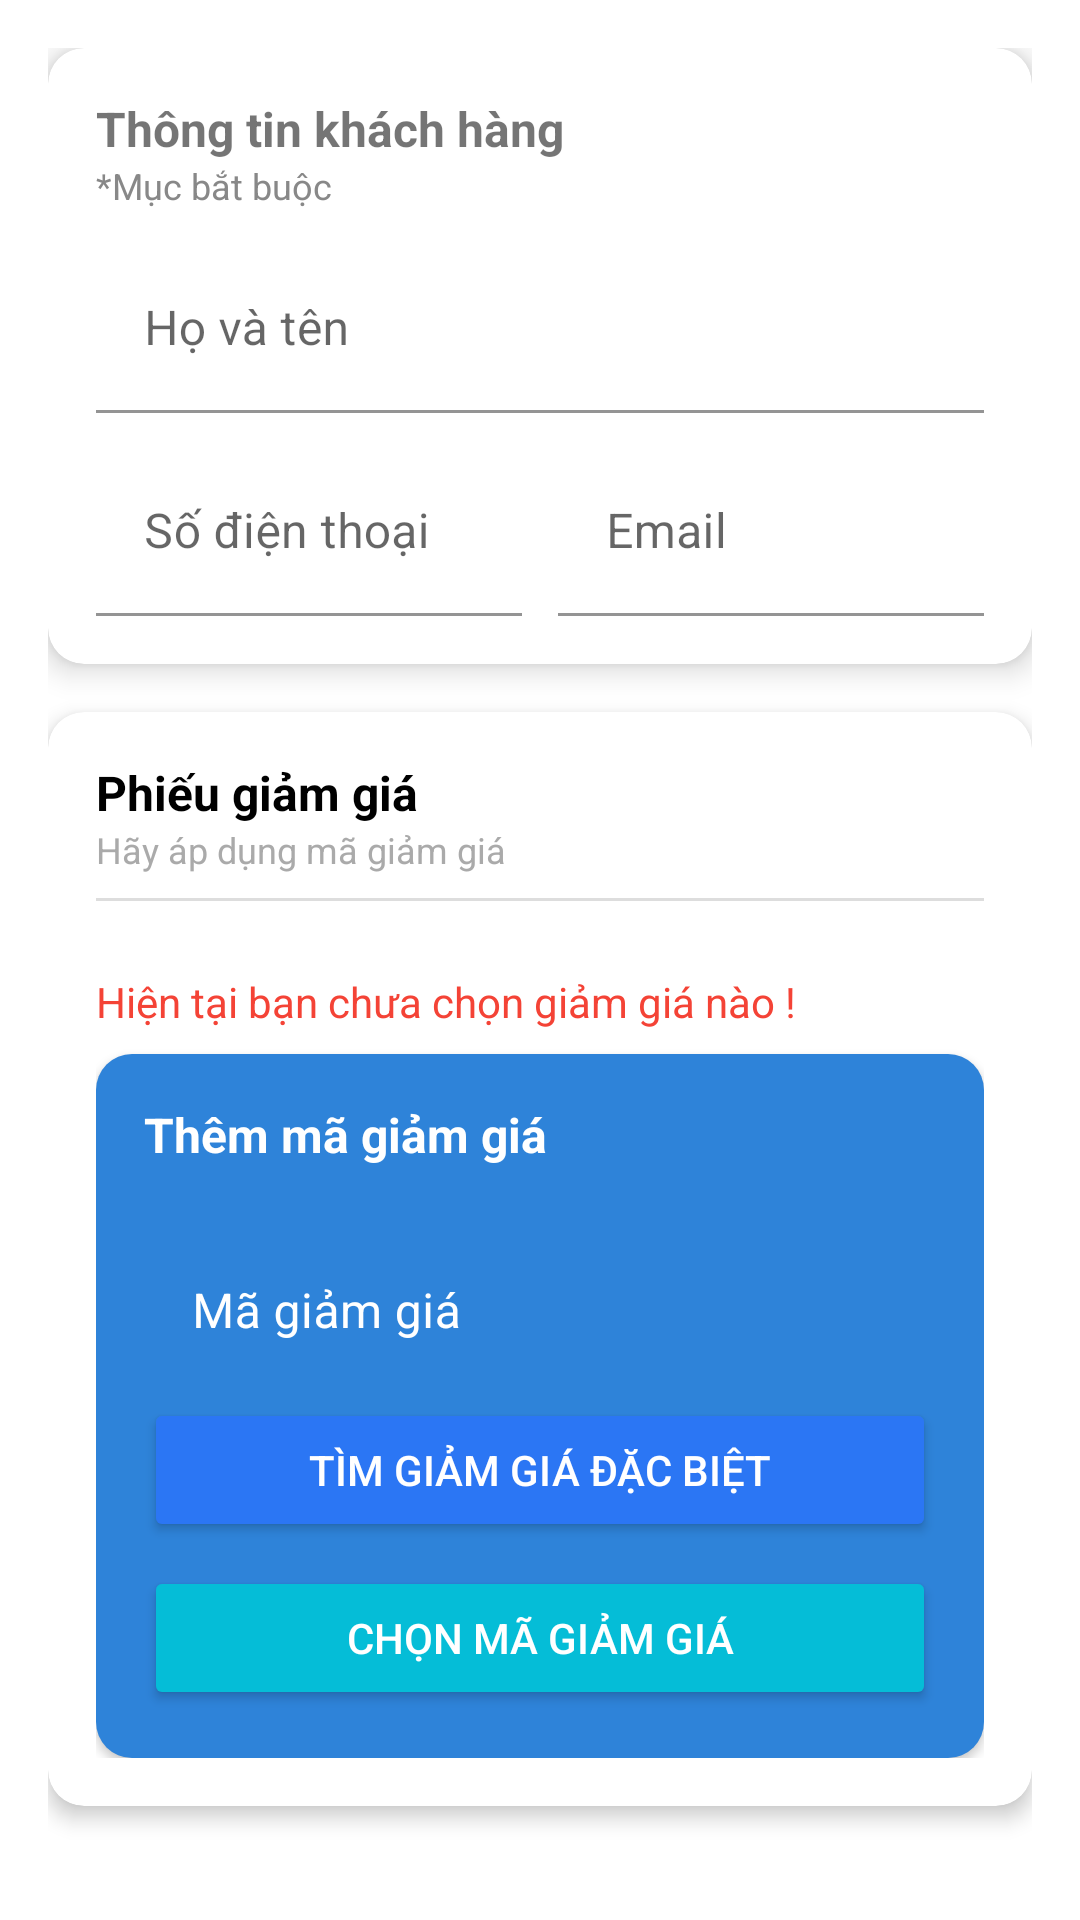

Reconstruct the res/layout file that produces this screen, plus the resources it refers to.
<!-- AndroidManifest.xml: application theme AppTheme -->
<!-- res/layout/fragment_customer_info.xml -->
<?xml version="1.0" encoding="utf-8"?>
<layout xmlns:android="http://schemas.android.com/apk/res/android"
    xmlns:app="http://schemas.android.com/apk/res-auto"
    xmlns:tools="http://schemas.android.com/tools">

    <ScrollView
        android:layout_width="match_parent"
        android:layout_height="match_parent"
        android:background="@color/white"
        android:fillViewport="true"
        android:padding="16dp">

        <LinearLayout
            android:layout_width="match_parent"
            android:layout_height="wrap_content"
            android:orientation="vertical">


            
            <com.google.android.material.card.MaterialCardView
                android:layout_width="match_parent"
                android:layout_height="wrap_content"
                app:cardCornerRadius="12dp"
                app:cardElevation="6dp"
                app:cardBackgroundColor="@android:color/white">

                <LinearLayout
                    android:layout_width="match_parent"
                    android:layout_height="wrap_content"
                    android:orientation="vertical"
                    android:padding="16dp">

                    <TextView
                        android:layout_width="wrap_content"
                        android:layout_height="wrap_content"
                        android:text="Thông tin khách hàng"
                        android:textSize="16sp"
                        android:textStyle="bold" />

                    <TextView
                        android:layout_width="wrap_content"
                        android:layout_height="wrap_content"
                        android:layout_marginBottom="12dp"
                        android:text="*Mục bắt buộc"
                        android:textColor="#888888"
                        android:textSize="12sp" />

                    <com.google.android.material.textfield.TextInputLayout
                        android:layout_width="match_parent"
                        android:layout_height="wrap_content"
                        android:hint="Họ và tên">

                        <com.google.android.material.textfield.TextInputEditText
                            android:id="@+id/nameText"
                            android:layout_width="346dp"
                            android:layout_height="wrap_content"
                            android:background="@color/white"
                            android:inputType="textPersonName" />
                    </com.google.android.material.textfield.TextInputLayout>

                    <LinearLayout
                        android:layout_width="match_parent"
                        android:layout_height="wrap_content"
                        android:layout_marginTop="12dp"
                        android:gravity="center_vertical"
                        android:orientation="horizontal"
                        android:weightSum="2">

                        <com.google.android.material.textfield.TextInputLayout
                            android:layout_width="0dp"
                            android:layout_height="wrap_content"
                            android:layout_weight="1"
                            android:hint="Số điện thoại">

                            <com.google.android.material.textfield.TextInputEditText
                                android:id="@+id/phoneText"
                                android:layout_width="match_parent"
                                android:layout_height="wrap_content"
                                android:background="@color/white"
                                android:inputType="phone" />
                        </com.google.android.material.textfield.TextInputLayout>

                        <View
                            android:layout_width="12dp"
                            android:layout_height="0dp" />

                        <com.google.android.material.textfield.TextInputLayout
                            android:layout_width="0dp"
                            android:layout_height="wrap_content"
                            android:layout_weight="1"
                            android:hint="Email">

                            <com.google.android.material.textfield.TextInputEditText
                                android:id="@+id/emailText"
                                android:layout_width="160dp"
                                android:layout_height="wrap_content"
                                android:background="@color/white"
                                android:inputType="textEmailAddress" />
                        </com.google.android.material.textfield.TextInputLayout>
                    </LinearLayout>

                </LinearLayout>
            </com.google.android.material.card.MaterialCardView>

            <com.google.android.material.card.MaterialCardView
                android:layout_width="match_parent"
                android:layout_height="wrap_content"
                android:layout_marginTop="16dp"
                app:cardCornerRadius="12dp"
                app:cardElevation="4dp">

                <LinearLayout
                    android:layout_width="match_parent"
                    android:layout_height="wrap_content"
                    android:orientation="vertical"
                    android:padding="16dp">

                    
                    <TextView
                        android:layout_width="wrap_content"
                        android:layout_height="wrap_content"
                        android:text="Phiếu giảm giá"
                        android:textColor="#000000"
                        android:textSize="16sp"
                        android:textStyle="bold" />

                    <TextView
                        android:layout_width="wrap_content"
                        android:layout_height="wrap_content"
                        android:layout_marginBottom="8dp"
                        android:text="Hãy áp dụng mã giảm giá"
                        android:textColor="@android:color/darker_gray"
                        android:textSize="12sp" />

                    <View
                        android:layout_width="match_parent"
                        android:layout_height="1dp"
                        android:background="#DDD" />

                    <androidx.recyclerview.widget.RecyclerView
                        android:id="@+id/appliedDiscountRecycler"
                        android:layout_width="match_parent"
                        android:layout_height="wrap_content"
                        android:layout_marginTop="8dp"
                        android:layout_marginBottom="8dp" />

                    
                    <TextView
                        android:id="@+id/noDiscountWarning"
                        android:layout_width="wrap_content"
                        android:layout_height="wrap_content"
                        android:layout_marginTop="8dp"
                        android:text="Hiện tại bạn chưa chọn giảm giá nào !"
                        android:textColor="#F44336"
                        android:textSize="14sp" />

                    
                    <LinearLayout
                        android:layout_width="match_parent"
                        android:layout_height="wrap_content"
                        android:layout_marginTop="8dp"
                        android:background="@drawable/bg_discount_box"
                        android:elevation="2dp"
                        android:orientation="vertical"
                        android:padding="16dp">

                        <TextView
                            android:layout_width="wrap_content"
                            android:layout_height="wrap_content"
                            android:layout_marginBottom="8dp"
                            android:text="Thêm mã giảm giá"
                            android:textColor="#ffffff"
                            android:textSize="16sp"
                            android:textStyle="bold" />

                        <com.google.android.material.textfield.TextInputLayout
                            android:layout_width="match_parent"
                            android:layout_height="wrap_content"
                            android:hint="Mã giảm giá"
                            app:boxBackgroundMode="outline"
                            app:boxStrokeColor="#ffffff"
                            android:textColorHint="@android:color/white"
                            app:hintTextColor="@color/white">

                            <com.google.android.material.textfield.TextInputEditText
                                android:id="@+id/discountCodeInput"
                                android:layout_width="match_parent"
                                android:layout_height="wrap_content"
                                android:background="@android:color/transparent"
                                android:textColor="#ffffff" />
                        </com.google.android.material.textfield.TextInputLayout>

                        <Button
                            android:id="@+id/findSpecialDiscountBtn"
                            android:layout_width="match_parent"
                            android:layout_height="wrap_content"
                            android:layout_marginTop="8dp"
                            android:backgroundTint="#2B76F4"
                            android:text="TÌM GIẢM GIÁ ĐẶC BIỆT"
                            app:cornerRadius="12dp"
                            android:textColor="#ffffff" />

                        <Button
                            android:id="@+id/applyDiscountBtn"
                            android:layout_width="match_parent"
                            android:layout_height="wrap_content"
                            android:layout_marginTop="8dp"
                            android:backgroundTint="#05BDD7"
                            android:text="Chọn mã giảm giá"
                            app:cornerRadius="12dp"
                            android:textColor="#ffffff" />
                    </LinearLayout>
                </LinearLayout>
            </com.google.android.material.card.MaterialCardView>

        </LinearLayout>
    </ScrollView>

</layout>
<!-- resources referenced by this layout -->
<resources>
  <color name="white">#FFFFFFFF</color>
  <!-- drawable bg_discount_box (drawable) -->
  <shape xmlns:android="http://schemas.android.com/apk/res/android"
      android:shape="rectangle">
      <solid android:color="#2E83D9" />
      <corners android:radius="12dp" />
  </shape>
  <style name="AppTheme" parent="Theme.MaterialComponents.DayNight.NoActionBar">
          
          <item name="colorPrimary">@color/blue2</item>
          <item name="colorPrimaryVariant">@color/purple_700</item>
          <item name="colorOnPrimary">@color/white</item>
          
          <item name="colorSecondary">@color/teal_200</item>
          <item name="colorSecondaryVariant">@color/teal_700</item>
          <item name="colorOnSecondary">@color/black</item>
          
          <item name="android:statusBarColor">?attr/colorPrimaryVariant</item>
          
      </style>
  <color name="purple_700">#FF3700B3</color>
  <color name="teal_200">#FF03DAC5</color>
  <color name="teal_700">#FF018786</color>
  <color name="black">#FF000000</color>
</resources>
